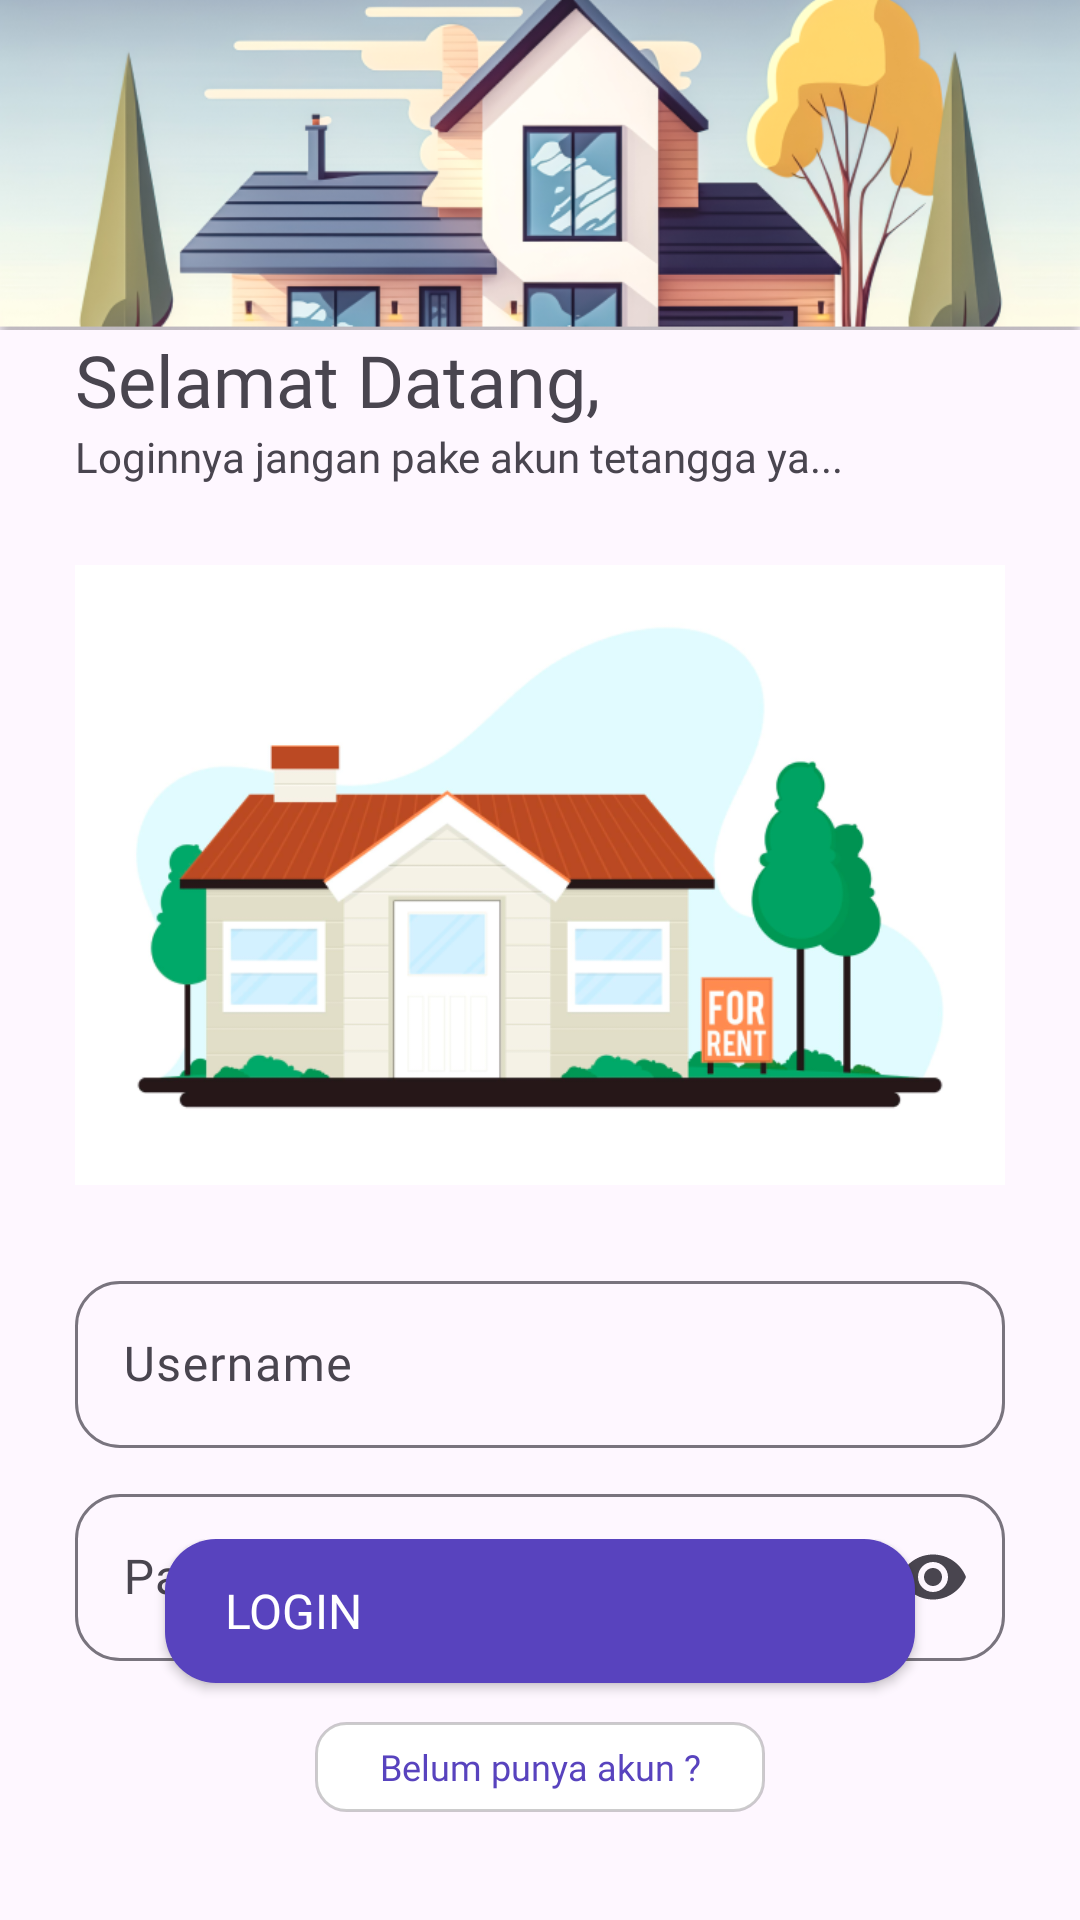

The Android layout XML behind this screen, and the referenced resources:
<!-- AndroidManifest.xml: activity theme Theme.Indekos -->
<!-- res/layout/activity_login.xml -->
<?xml version="1.0" encoding="utf-8"?>
<androidx.constraintlayout.widget.ConstraintLayout xmlns:android="http://schemas.android.com/apk/res/android"
    xmlns:app="http://schemas.android.com/apk/res-auto"
    xmlns:tools="http://schemas.android.com/tools"
    android:layout_width="match_parent"
    android:layout_height="match_parent"
    tools:context=".ui.login.LoginActivity">

    <ImageView
        android:id="@+id/imageView"
        android:layout_width="match_parent"
        android:layout_height="110dp"
        android:scaleType="centerCrop"
        android:src="@drawable/background_atas_login"
        app:layout_constraintEnd_toEndOf="parent"
        app:layout_constraintStart_toStartOf="parent"
        app:layout_constraintTop_toTopOf="parent" />

    <LinearLayout
        android:layout_width="match_parent"
        android:layout_height="0dp"
        android:layout_marginTop="-25dp"
        android:background="@drawable/shape_background_topcorner"
        android:elevation="8dp"
        android:orientation="vertical"
        android:outlineProvider="background"
        android:padding="25dp"
        app:layout_constraintBottom_toBottomOf="parent"
        app:layout_constraintEnd_toEndOf="parent"
        app:layout_constraintStart_toStartOf="parent"
        app:layout_constraintTop_toBottomOf="@+id/imageView">

        <TextView
            android:layout_width="wrap_content"
            android:layout_height="wrap_content"
            android:fontFamily="@font/poppins_medium"
            android:text="Selamat Datang,"
            android:textSize="24sp" />

        <TextView
            android:layout_width="wrap_content"
            android:layout_height="wrap_content"
            android:fontFamily="@font/poppins_light"
            android:text="Loginnya jangan pake akun tetangga ya..."
            android:textSize="14sp" />

        <FrameLayout
            android:layout_width="match_parent"
            android:layout_height="210dp"
            android:layout_marginTop="25dp">

            <ImageView
                android:layout_width="match_parent"
                android:layout_height="match_parent"
                android:layout_gravity="center"
                android:scaleType="fitCenter"
                android:src="@drawable/ilustrasi" />
        </FrameLayout>

        <com.google.android.material.textfield.TextInputLayout
            android:layout_width="match_parent"
            android:layout_height="wrap_content"
            android:layout_marginTop="25dp"
            app:boxCornerRadiusBottomEnd="15dp"
            app:boxCornerRadiusBottomStart="15dp"
            app:boxCornerRadiusTopEnd="15dp"
            android:fontFamily="@font/poppins_regular"
            android:textSize="14sp"
            app:boxCornerRadiusTopStart="15dp"
            android:hint="Username"
            app:endIconMode="clear_text">

            <com.google.android.material.textfield.TextInputEditText
                android:id="@+id/et_username"
                android:layout_width="match_parent"
                android:layout_height="wrap_content"
                android:fontFamily="@font/poppins_regular" />

        </com.google.android.material.textfield.TextInputLayout>

        <com.google.android.material.textfield.TextInputLayout
            android:layout_width="match_parent"
            android:layout_height="wrap_content"
            android:layout_marginTop="10dp"
            android:fontFamily="@font/poppins_regular"
            android:textSize="14sp"
            app:boxCornerRadiusBottomEnd="15dp"
            app:boxCornerRadiusBottomStart="15dp"
            app:boxCornerRadiusTopEnd="15dp"
            app:boxCornerRadiusTopStart="15dp"
            android:hint="Password"
            app:endIconMode="password_toggle">

            <com.google.android.material.textfield.TextInputEditText
                android:id="@+id/et_password"
                android:layout_width="match_parent"
                android:layout_height="wrap_content"
                android:fontFamily="@font/poppins_regular"
                android:inputType="textPassword" />

        </com.google.android.material.textfield.TextInputLayout>

    </LinearLayout>

    <androidx.constraintlayout.widget.ConstraintLayout
        android:id="@+id/constraintLayout"
        android:layout_width="match_parent"
        android:layout_height="wrap_content"
        android:elevation="18dp"
        app:layout_constraintBottom_toBottomOf="parent"
        app:layout_constraintEnd_toEndOf="parent"
        app:layout_constraintStart_toStartOf="parent">

        <androidx.appcompat.widget.AppCompatButton
            android:id="@+id/btn_login"
            style="@style/Button_Style_purple"
            android:layout_width="250dp"
            android:layout_height="wrap_content"
            android:layout_gravity="center"
            android:layout_marginBottom="13dp"
            android:drawableEnd="@drawable/baseline_login_24"
            android:fontFamily="@font/poppins_semibold"
            android:paddingHorizontal="20dp"
            android:paddingVertical="10dp"
            android:text="Login"
            android:textAlignment="textStart"
            android:textColor="@color/white"
            android:textSize="16sp"
            app:layout_constraintBottom_toTopOf="@+id/btn_toregister"
            app:layout_constraintEnd_toEndOf="parent"
            app:layout_constraintStart_toStartOf="parent"
            tools:ignore="RtlCompat" />

        <androidx.appcompat.widget.AppCompatButton
            android:id="@+id/btn_toregister"
            style="@style/Button_Style_white"
            android:layout_width="150dp"
            android:layout_height="30dp"
            android:layout_gravity="center"
            android:layout_marginBottom="36dp"
            android:fontFamily="@font/poppins_light"
            android:text="Belum punya akun ?"
            android:textAllCaps="false"
            android:textSize="12sp"
            app:layout_constraintBottom_toBottomOf="parent"
            app:layout_constraintEnd_toEndOf="parent"
            app:layout_constraintStart_toStartOf="parent" />
    </androidx.constraintlayout.widget.ConstraintLayout>

</androidx.constraintlayout.widget.ConstraintLayout>
<!-- resources referenced by this layout -->
<resources>
  <color name="white">#FFFFFFFF</color>
  <!-- drawable background_atas_login: png bitmap (drawable, 182522 bytes) -->
  <!-- drawable ilustrasi: png bitmap (drawable, 72443 bytes) -->
  <style name="Button_Style_purple" parent="Widget.AppCompat.Button">
          <item name="android:background">@drawable/shape_button_purple</item>
          <item name="android:textColor">@color/white</item>
      </style>
  <style name="Button_Style_white" parent="Widget.AppCompat.Button">
          <item name="android:background">@drawable/shape_button_white_border</item>
          <item name="android:textColor">@color/purple</item>
      </style>
  <style name="Theme.Indekos" parent="Base.Theme.Indekos" />
  <!-- drawable shape_button_purple (drawable) -->
  <?xml version="1.0" encoding="utf-8"?>
  <shape xmlns:android="http://schemas.android.com/apk/res/android"
      android:shape="rectangle">
      <corners android:radius="17dp" />
      <solid android:color="@color/purple" />
  </shape>
  <!-- drawable shape_button_white_border (drawable) -->
  <?xml version="1.0" encoding="utf-8"?>
  <shape xmlns:android="http://schemas.android.com/apk/res/android"
      android:shape="rectangle">
      <corners android:radius="10dp" />
      <stroke
          android:width="1dp"
          android:color="@color/gray" />
      <solid android:color="@color/white" />
  </shape>
  <color name="purple">#5843BE</color>
  <style name="Base.Theme.Indekos" parent="Theme.Material3.Light.NoActionBar">
  
  
      </style>
  <color name="gray">#33000000</color>
</resources>
